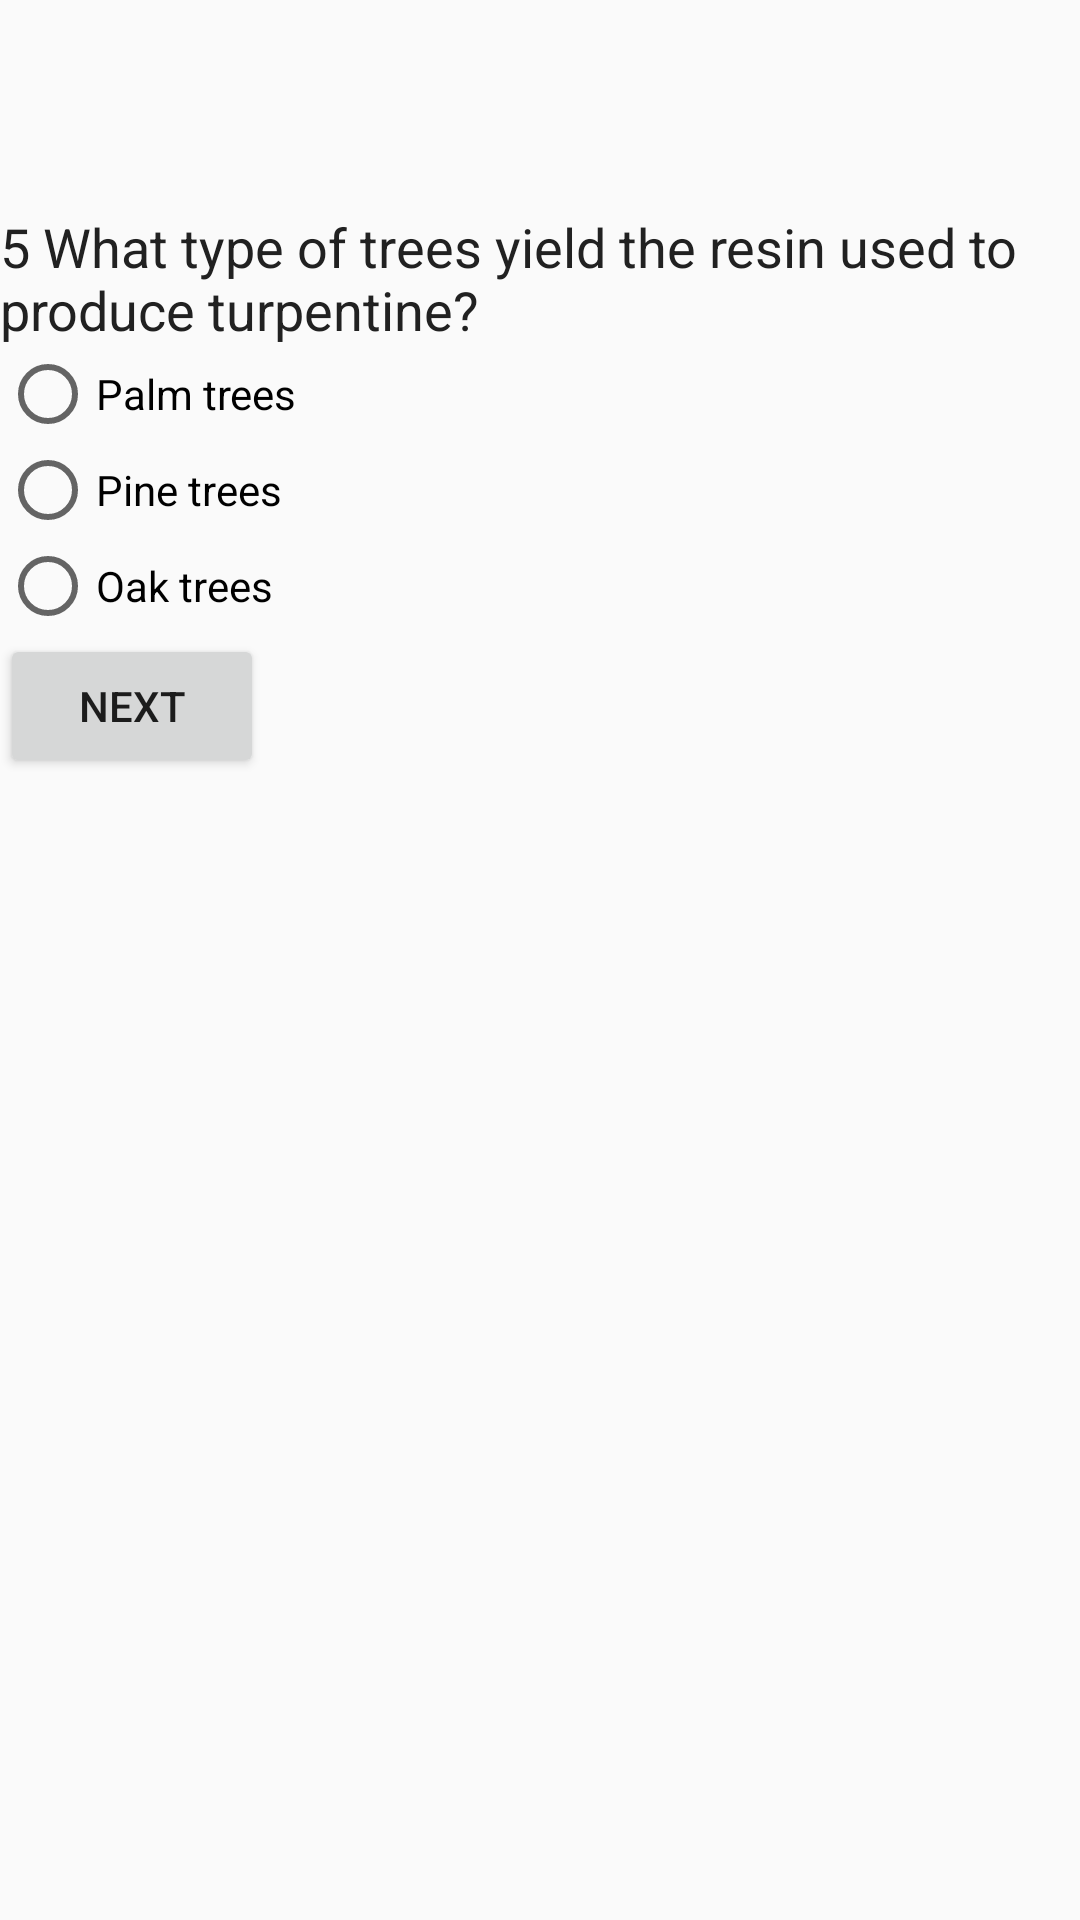

Write the Android layout XML for this screen, with the resource values it uses.
<!-- AndroidManifest.xml: application theme AppTheme -->
<!-- res/layout/activity_main6.xml -->
<?xml version="1.0" encoding="utf-8"?>

<LinearLayout xmlns:android="http://schemas.android.com/apk/res/android"
    xmlns:tools="http://schemas.android.com/tools"
    android:layout_width="match_parent"
    android:layout_height="match_parent"
    android:orientation="vertical">
    android:id="@+id/quiz_layout"
    android:layout_width="match_parent"
    android:layout_height="match_parent"
    android:orientation="vertical"
    android:paddingBottom="@dimen/activity_vertical_margin"
    android:paddingLeft="@dimen/activity_horizontal_margin"
    android:paddingRight="@dimen/activity_horizontal_margin"
    android:paddingTop="@dimen/activity_vertical_margin">


    <TextView
        android:id="@+id/question5"
        android:layout_width="wrap_content"
        android:layout_height="wrap_content"
        android:paddingTop="@dimen/activity_vertical_margin"
        android:text="@string/question5"
        android:textColor="@color/primaryText"
        android:textSize="18sp" />

    <RadioGroup xmlns:android="http://schemas.android.com/apk/res/android"
        android:layout_width="fill_parent"
        android:layout_height="wrap_content"
        android:orientation="vertical">

        <RadioButton
            android:id="@+id/question5_choice1"
            android:layout_width="wrap_content"
            android:layout_height="wrap_content"
            android:text="@string/question5_choice1" />

        <RadioButton
            android:id="@+id/question5_choice2"
            android:layout_width="wrap_content"
            android:layout_height="wrap_content"
            android:text="@string/question5_choice2" />

        <RadioButton
            android:id="@+id/question5_choice3"
            android:layout_width="wrap_content"
            android:layout_height="wrap_content"
            android:text="@string/question5_choice3" />
    </RadioGroup>


    <Button
        android:id="@+id/submit_answers"
        android:layout_width="wrap_content"
        android:layout_height="wrap_content"
        android:text="@string/next"
        android:onClick="openActivity6"/>

</LinearLayout>
<!-- resources referenced by this layout -->
<resources>
  <color name="primaryText">#212121</color>
  <dimen name="activity_horizontal_margin">70dp</dimen>
  <dimen name="activity_vertical_margin">70dp</dimen>
  <string name="next">Next</string>
  <string name="question5">5 What type of trees yield the resin used to produce turpentine?</string>
  <string name="question5_choice1">Palm trees</string>
  <string name="question5_choice2">Pine trees</string>
  <string name="question5_choice3">Oak trees</string>
  <style name="AppTheme" parent="Theme.AppCompat.Light.DarkActionBar">
          
          <item name="colorPrimary">@color/colorPrimary</item>
          <item name="colorPrimaryDark">@color/colorPrimaryDark</item>
          <item name="colorAccent">@color/colorAccent</item>
      </style>
  <color name="colorPrimary">#26C6DA</color>
  <color name="colorPrimaryDark">#00BCD4</color>
  <color name="colorAccent">#FF4081</color>
</resources>
